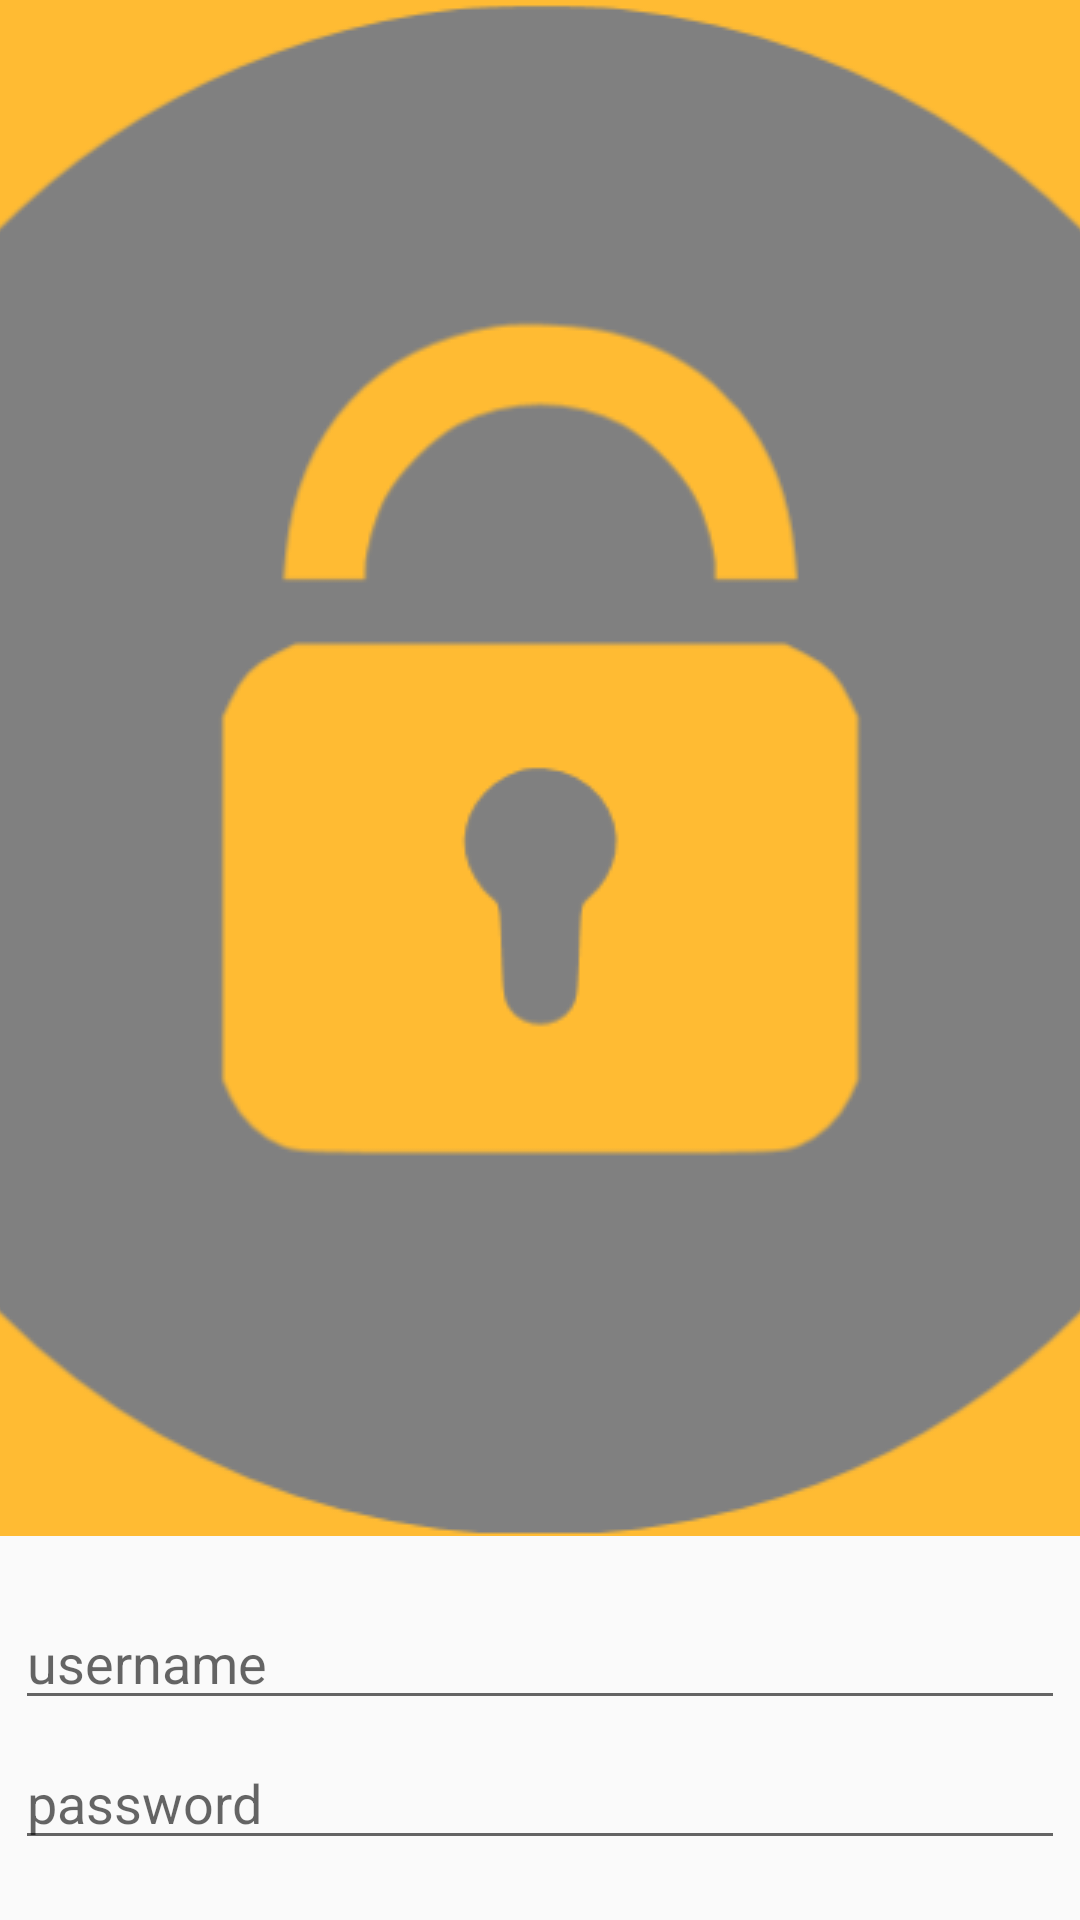

The Android layout XML behind this screen, and the referenced resources:
<!-- AndroidManifest.xml: application theme AppTheme -->
<!-- res/layout/activity_dialog_alert.xml -->
<LinearLayout xmlns:android="http://schemas.android.com/apk/res/android"
    xmlns:tools="http://schemas.android.com/tools"
    android:orientation="vertical"
    android:layout_width="wrap_content"
    android:layout_height="wrap_content">
    <ImageView
        android:src="@drawable/security"
        android:layout_width="match_parent"
        android:layout_height="wrap_content"
        android:scaleType="center"
        android:background="#FFFFBB33"
        android:contentDescription="@string/app_name" />
    <EditText
        android:id="@+id/username"
        android:inputType="textEmailAddress"
        android:layout_width="match_parent"
        android:layout_height="wrap_content"
        android:layout_marginTop="20dp"
        android:layout_marginLeft="5dp"
        android:layout_marginRight="5dp"
        android:layout_marginBottom="5dp"
        android:hint="@string/user" />
    <EditText
        android:id="@+id/password"
        android:inputType="textPassword"
        android:layout_width="match_parent"
        android:layout_height="wrap_content"
        android:layout_marginTop="5dp"
        android:layout_marginLeft="5dp"
        android:layout_marginRight="5dp"
        android:layout_marginBottom="20dp"
        android:fontFamily="sans-serif"
        android:hint="@string/pass"
        tools:targetApi="jelly_bean" />
</LinearLayout>
<!-- resources referenced by this layout -->
<resources>
  <!-- drawable security: png bitmap (drawable, 17580 bytes) -->
  <string name="app_name">WeekendTwoProject</string>
  <string name="pass">password</string>
  <string name="user">username</string>
  <style name="AppTheme" parent="Theme.AppCompat.Light.DarkActionBar">
          <item name="colorPrimary">@color/colorPrimary</item>
          <item name="colorPrimaryDark">@color/colorPrimaryDark</item>
          <item name="colorAccent">@color/colorAccent</item>
      </style>
  <!-- not gathered from this repository: default colours our renderer supplied (Android Studio template values) -->
  <color name="colorPrimary">#FF6200EE</color>
  <color name="colorPrimaryDark">#FF3700B3</color>
  <color name="colorAccent">#FF03DAC5</color>
</resources>
